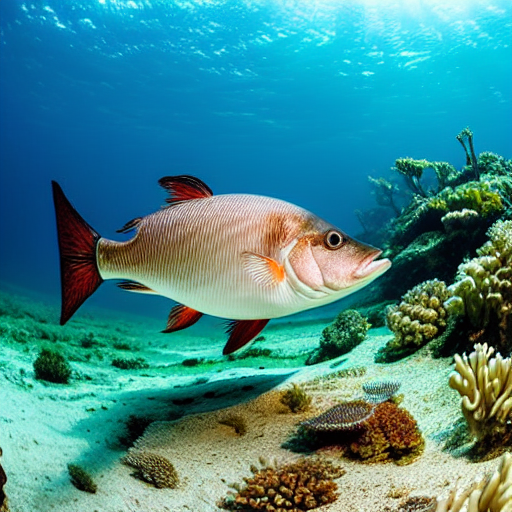
Generation parameters embedded in this image by AUTOMATIC1111 Stable Diffusion web UI or a fork of it (Forge, ...) (PNG 'parameters' text chunk):
masterpiece, best quality, an underwater "full-frame close-up photo of a fish", ("panoramic shot") low-angle, highly detailed, photorealistic, sublime-cool-badass-hyperadvanced-cute, 16k, smooth, sharp focus, trending on ArtStation, volumetric lighting
Negative prompt: framed, frames, collage, three legs, lowres, bad anatomy, bad hands, text, error, missing fingers, extra digit, fewer digits, cropped, worst quality, low quality, normal quality, jpeg artifacts, signature, watermark, username, blurry, artist name, cropped headshot, colored photo, low angle, full body
Steps: 60, Sampler: DPM++ 2M Karras, CFG scale: 10, Seed: 3780875553, Size: 512x512, Model hash: 44bf0551